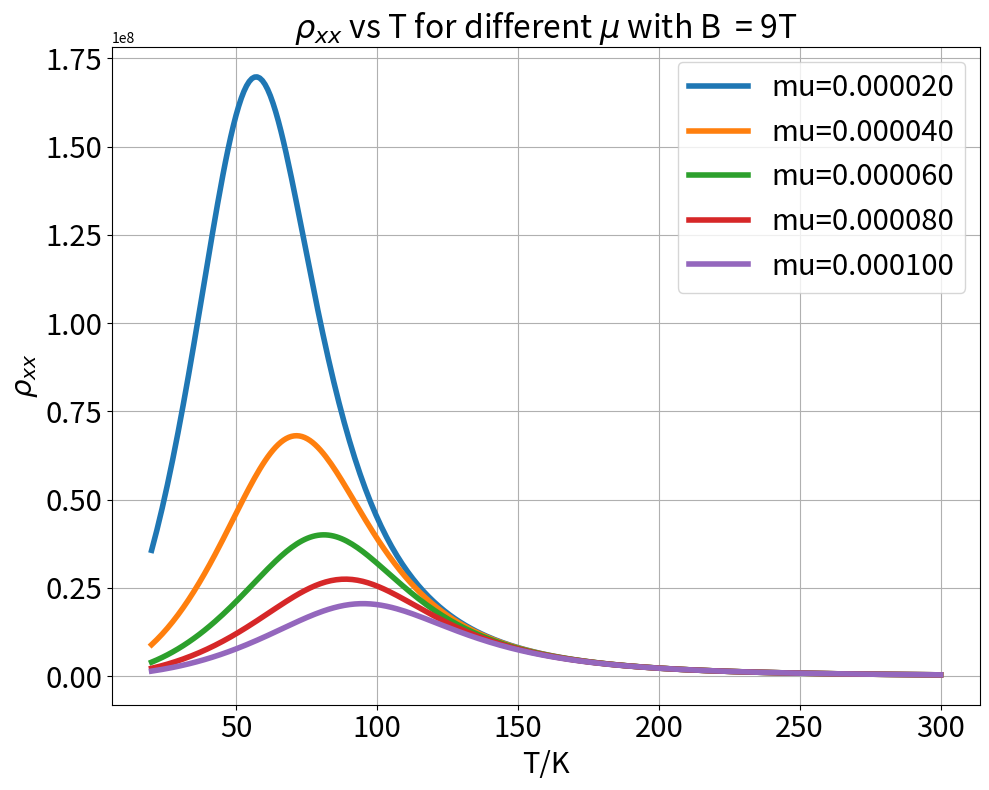

Write the Python code that produced this figure.
import numpy as np
import matplotlib.pyplot as plt
from scipy.special import digamma


#------------------------ 常量定义 ------------------------#
# 物理常数
kb = 1.380649*10**-23    # J/K
e = 1.602177*10**-19     # C
vf = 0.8*10**6               # m/s
hbar = 1.054572*10**-34                  # J*s
#化学势 (eV) 
#mu = -0.0

#tau公式内的系数
tau0 = 2
alpha = 8*10**(-5)
beta = 0*2*10**(-13)
thetaD = 300.0
A = 8*10**3

#设置字体
title_font_size = 23
tick_font_size = 21
lw = 4


#------------------------ 常量定义 ------------------------#









#------------------------ 函数定义 ------------------------#
def dfermi(E, mu, T) :
    return 1.0/(kb*T/e) * (np.exp((E-mu)/(kb*T/e)))/(np.exp((E-mu)/(kb*T/e)) + 1.0)**2

def intgrand_ne(E, mu, T) :
    return 1/(np.exp((E-mu)/(kb*T/e)) + 1.0)*(E/(vf**2))*(e/hbar)**2*(2/np.pi)

def intgrand_nh(E, mu, T) :
    return -np.exp((E-mu)/(kb*T/e))/(np.exp((E-mu)/(kb*T/e)) + 1.0)*(E/(vf**2))*(e/hbar)**2*(2/np.pi)

def intgrand_xx(E, mu, T, B, tau):
    #tau = (1/(tau0+T**2*alpha + T**5*beta))
    Btau = B*tau
    return dfermi(E, mu, T)*(E**2*np.abs(E))/(E**2 + (e*vf**2*Btau/e)**2)*(e/hbar)**2*(1/e)*e**2*(1/(2*np.pi))

def intgrand_xy(E, mu, T, B, tau):
    #tau = (1/(tau0+T**2*alpha + T**5*beta))
    Btau = B*tau
    return -dfermi(E, mu, T)*(E*np.abs(E)*(e*Btau*vf**2/e))/(E**2 + (e*vf**2*Btau/e)**2)*(e/hbar)**2*(1/e)*e**2*(1/(2*np.pi))

def rho_xx_calc(sigma_xx, sigma_xy):
    return sigma_xx/(sigma_xx**2 + sigma_xy**2)

def tau_intgrand(y):
    return (y**5/((np.exp(y) - 1)*(1 - np.exp(-y))))

def F_func(z):
    return np.log(z) + digamma(0.5 + 1.0/z)

def sigma_xx_McCann(BTau, T):
    tau_phi = 10.0/(1+T/10)
    tau_e = 5
    tau_star = 1.0
    return (F_func(2*e*vf**2*BTau/tau_phi) - F_func(2*e*vf**2*BTau/(tau_phi + tau_e)) - 2*F_func(2*e*vf**2*BTau/(tau_phi + tau_star)))*(e**2)


#------------------------ 函数定义 ------------------------#








#------------------------ 计算 ------------------------#
# 积分区间
a, b = -0.5, 0.50
x = np.linspace(a, b, 5000)  # 取足够多的点
x_ne = np.linspace(0.0, b, 5000)
x_nh = np.linspace(a, 0.0, 5000)
#生成btau与T数组
bt_count = 10
t_count = 300
mu_count = 6
B_array = np.linspace(0, 9, bt_count)
Btau_array = np.linspace(0, 9*10**-13, bt_count)
T_array = np.linspace(20, 300, t_count)
mu_array = np.linspace(0.0, 0.0001, mu_count)


ne_array = np.zeros((t_count, mu_count))
nh_array = np.zeros((t_count, mu_count))
tau_array = np.zeros((t_count))
rho_xx_mu_array = np.zeros((bt_count, t_count, mu_count, ))
for m, mu in enumerate(mu_array) :



    sigma_xx_array = np.zeros((bt_count, t_count))
    #sigma_xx_with_WL_array = np.zeros((bt_count, t_count))
    sigma_xy_array = np.zeros((bt_count, t_count))

    sigma_xx_tau_array = np.zeros((bt_count, t_count))
    sigma_xy_tau_array = np.zeros((bt_count, t_count))

    rho_xx_array = np.zeros((bt_count, t_count))
    rho_xx_tau_array = np.zeros((bt_count, t_count))
    #rho_xx_with_WL_array = np.zeros((bt_count, t_count))
    # rho_B0_array = np.zeros((t_count))
    

    for j, t in enumerate(T_array) :
        y = np.linspace(0.0001, thetaD/t, 5000)
        tau_T = tau_intgrand(y)
        #print(tau_T)
        rho_B0 = (np.trapz(tau_T, y)*A*(t/thetaD)**5 + 2*10**3)
        
        sigma_xx_B0 = np.trapz(intgrand_xx(x, 0.002, t, 0.0, 0.0), x)
        sigma_xy_B0 = np.trapz(intgrand_xy(x, 0.002, t, 0.0, 0.0), x)
        rhotau_B0 = rho_xx_calc(sigma_xx_B0, sigma_xy_B0)
        tau = rhotau_B0/rho_B0
        print(tau, rhotau_B0, rho_B0)
        tau_array[j] = tau
        
        ne_array[j, m] = np.trapz(intgrand_ne(x_ne, mu, t), x_ne)
        nh_array[j, m] = np.trapz(intgrand_nh(x_nh, mu, t), x_nh)



        for i, bt in enumerate(B_array) :
        
            #sxx_MC = sigma_xx_McCann(bt, t)
            s_xx = intgrand_xx(x, mu, t, bt, tau)
            s_xy = intgrand_xy(x, mu, t, bt, tau)
            s_tau_xx = intgrand_xx(x, mu, t, Btau_array[i], tau=1.0)
            s_tau_xy = intgrand_xy(x, mu, t, Btau_array[i], tau=1.0)
            

            sigma_xx_tau_array[i, j] = np.trapz(s_tau_xx, x)
            sigma_xy_tau_array[i, j] = np.trapz(s_tau_xy, x)
            sigma_xx_array[i, j] = np.trapz(s_xx, x)*tau
            #sigma_xx_with_WL_array[i, j] = sxx_MC
            sigma_xy_array[i, j] = np.trapz(s_xy, x)*tau


            rho_xx_array[i, j] = rho_xx_calc(sigma_xx_array[i, j], sigma_xy_array[i, j])
            rho_xx_mu_array[i, j, m] = rho_xx_array[i, j]
            rho_xx_tau_array[i, j] = rho_xx_calc(sigma_xx_tau_array[i, j], sigma_xy_tau_array[i, j])
            #rho_xx_with_WL_array[i, j] = rho_xx_calc(sigma_xx_with_WL_array[i, j], sigma_xy_array[i, j])



    #------------------------ 计算 ------------------------#






    #------------------------ 绘图 ------------------------#


    # # df(E)/dE-E
    # plt.figure(figsize=(10,8))
    # for j, T in enumerate(T_array):
    #     plt.plot(x, dfermi(x, mu, T), label=f"T={T:.0f}", linewidth=lw)

    # plt.tick_params(axis='both', labelsize=tick_font_size)
    # plt.xlabel("E",fontsize=tick_font_size)
    # plt.ylabel(r"df(E)/dE",fontsize=tick_font_size)
    # plt.title(r"df(E)/dE vs E for different T",fontsize=title_font_size)
    # plt.legend(fontsize=tick_font_size)
    # plt.grid(True)
    # plt.tight_layout()
    # plt.savefig("dfermi.png")





    # # sigma_xx-Btau
    # plt.figure(figsize=(10,8))

    # for j, T in enumerate(T_array):
    #     plt.plot(B_array, sigma_xx_array[:, j], label=f"noWL T={T:.0f}", linewidth=lw)
    #     plt.plot(B_array, sigma_xx_with_WL_array[:, j], label=f"WL T={T:.0f}", linewidth=lw)

    # # for j, T in enumerate(B_array):
    # #     plt.plot(T_array, sigma_xx_array[i, :], label=f"btau={T:.0f}")

    # #for j, T in enumerate(T_array):
    # #    plt.plot(x, intgrand_xx(x, mu, T, bt), label=f"T={T:.0f}")
    # plt.tick_params(axis='both', labelsize=tick_font_size)
    # plt.xlabel("BTau",fontsize=tick_font_size)
    # plt.ylabel(r"$\sigma_{xx}$",fontsize=tick_font_size)
    # plt.title(r"$\sigma_{xx}$ vs bTau for different T",fontsize=title_font_size)
    # plt.legend(fontsize=tick_font_size)
    # plt.grid(True)
    # plt.tight_layout()
    # plt.savefig("sigma_xx.png")



    # # sigma_xy-Btau
    # plt.figure(figsize=(10,8))

    # for j, T in enumerate(T_array):
    #     plt.plot(B_array, sigma_xy_array[:, j], label=f"T={T:.0f}", linewidth=lw)

    # # for j, T in enumerate(B_array):
    # #     plt.plot(T_array, sigma_xx_array[i, :], label=f"btau={T:.0f}")

    # #for j, T in enumerate(T_array):
    # #    plt.plot(x, intgrand_xx(x, mu, T, bt), label=f"T={T:.0f}")

    # plt.tick_params(axis='both', labelsize=tick_font_size)
    # plt.xlabel("BTau",fontsize=tick_font_size)
    # plt.ylabel(r"$\sigma_{xy}$",fontsize=tick_font_size)
    # plt.title(r"$\sigma_{xy}$ vs bTau for different T",fontsize=title_font_size)
    # plt.legend(fontsize=tick_font_size)
    # plt.grid(True)
    # plt.tight_layout()
    # plt.savefig("sigma_xy.png")



  


    # # rho_xx-T
    # plt.figure(figsize=(10,8))

    # for j, bt in enumerate(B_array):
    #     plt.plot(T_array, rho_xx_array[j, :], label=f"B={bt:.0f}", linewidth=lw)
        

    # # for j, T in enumerate(B_array):
    # #     plt.plot(T_array, sigma_xx_array[i, :], label=f"btau={T:.0f}")

    # #for j, T in enumerate(T_array):
    # #    plt.plot(x, intgrand_xx(x, mu, T, bt), label=f"T={T:.0f}")
    # #plt.ylim(0, 10)
    # plt.tick_params(axis='both', labelsize=tick_font_size)
    # plt.xlabel("T/K",fontsize=tick_font_size)
    # plt.ylabel(r"$\rho_{xx}$",fontsize=tick_font_size)
    # plt.title(r"$\rho_{xx}$ vs T for different B with $\mu$ = "+f"{mu:.4f}",fontsize=title_font_size)
    # plt.legend(fontsize=tick_font_size)
    # plt.grid(True)
    # plt.tight_layout()
    # plt.savefig(f"rho_T_mu_{mu}.png")

# rho_xx-T
plt.figure(figsize=(10,8))

for m, mu in enumerate(mu_array):
    if (m == 0) : continue
    plt.plot(T_array, rho_xx_mu_array[9, :, m], label=f"mu={mu:.6f}", linewidth=lw)
        

    # for j, T in enumerate(B_array):
    #     plt.plot(T_array, sigma_xx_array[i, :], label=f"btau={T:.0f}")

    #for j, T in enumerate(T_array):
    #    plt.plot(x, intgrand_xx(x, mu, T, bt), label=f"T={T:.0f}")
    #plt.ylim(0, 10)
plt.tick_params(axis='both', labelsize=tick_font_size)
plt.xlabel("T/K",fontsize=tick_font_size)
plt.ylabel(r"$\rho_{xx}$",fontsize=tick_font_size)
plt.title(r"$\rho_{xx}$ vs T for different $\mu$ with B  = "+f"9T",fontsize=title_font_size)
plt.legend(fontsize=tick_font_size)
plt.grid(True)
plt.tight_layout()
plt.savefig(f"rho_T-diffmu.png")

# # tau-T
# plt.figure(figsize=(10,8))

# plt.plot(T_array, tau_array[:], linewidth=lw)

# plt.tick_params(axis='both', labelsize=tick_font_size)
# plt.xlabel("T/K",fontsize=tick_font_size)
# plt.ylabel(r"$\tau$",fontsize=tick_font_size)
# plt.title(r"$\tau$ vs T",fontsize=title_font_size)
# #plt.legend(fontsize=tick_font_size)
# plt.grid(True)
# plt.tight_layout()
# plt.savefig(f"tau_T.png")


# # ne-T
# plt.figure(figsize=(10,8))
# for m, mu in enumerate(mu_array):
#     plt.plot(T_array, ne_array[:,m],label=f"mu={mu:.3f}", linewidth=lw)
# plt.ylim(0,2*10**15)
# plt.tick_params(axis='both', labelsize=tick_font_size)
# plt.xlabel("T/K",fontsize=tick_font_size)
# plt.ylabel(r"$n_{e}$/$m^{-2}$",fontsize=tick_font_size)
# plt.title(r"$n_{e}$ vs T",fontsize=title_font_size)
# plt.legend(fontsize=tick_font_size)
# plt.grid(True)
# plt.tight_layout()
# plt.savefig(f"ne_T.png")

# # nh-T
# plt.figure(figsize=(10,8))
# for m, mu in enumerate(mu_array):
#     plt.plot(T_array, nh_array[:,m],label=f"mu={mu:.3f}", linewidth=lw)
# plt.ylim(0,2*10**15)
# plt.tick_params(axis='both', labelsize=tick_font_size)
# plt.xlabel("T/K",fontsize=tick_font_size)
# plt.ylabel(r"$n_{h}$/$m^{-2}$",fontsize=tick_font_size)
# plt.title(r"$n_{h}$ vs T",fontsize=title_font_size)
# plt.legend(fontsize=tick_font_size)
# plt.grid(True)
# plt.tight_layout()
# plt.savefig(f"nh_T.png")



#------------------------ 绘图 ------------------------#
